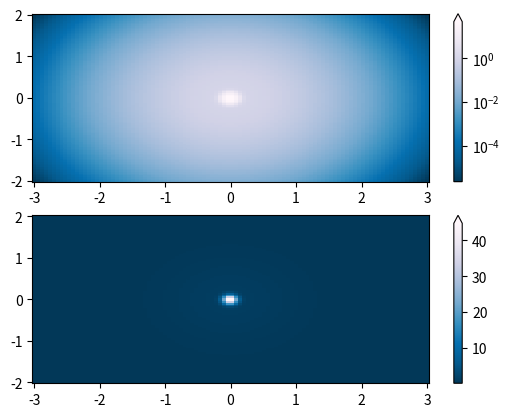
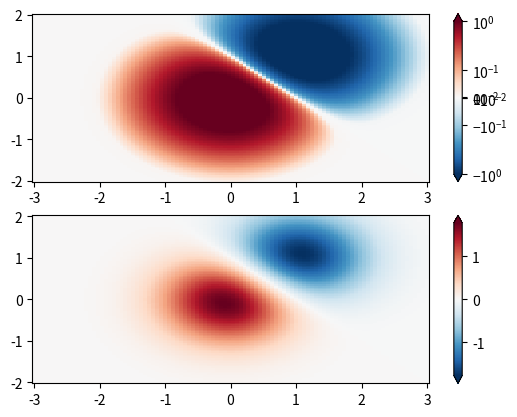
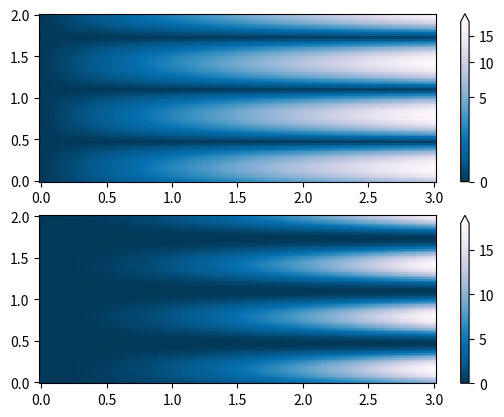
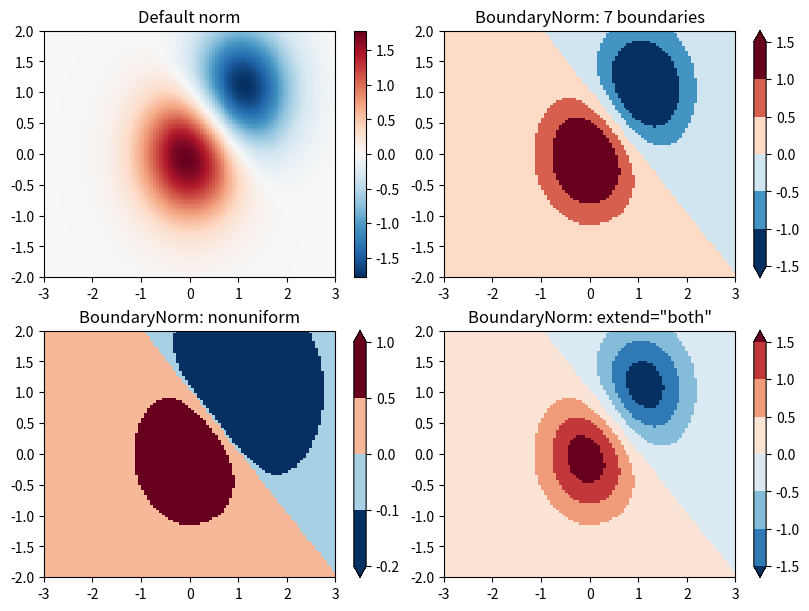
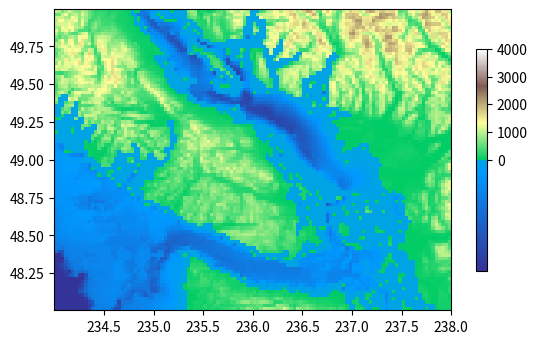
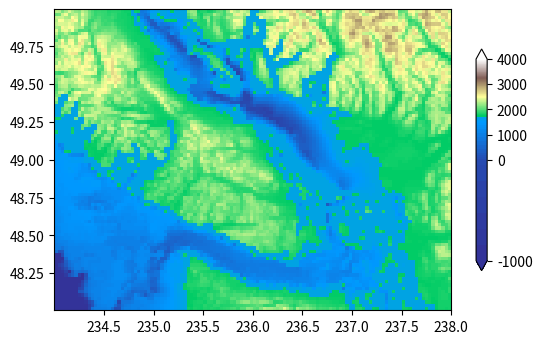

Here is the Python script that generated these plots, in order:
%matplotlib inline

import numpy as np
import matplotlib.pyplot as plt
import matplotlib.colors as colors
import matplotlib.cbook as cbook

N = 100
X, Y = np.mgrid[-3:3:complex(0, N), -2:2:complex(0, N)]

# A low hump with a spike coming out of the top right.  Needs to have
# z/colour axis on a log scale so we see both hump and spike.  linear
# scale only shows the spike.
Z1 = np.exp(-X**2 - Y**2)
Z2 = np.exp(-(X * 10)**2 - (Y * 10)**2)
Z = Z1 + 50 * Z2

fig, ax = plt.subplots(2, 1)

pcm = ax[0].pcolor(X, Y, Z,
                   norm=colors.LogNorm(vmin=Z.min(), vmax=Z.max()),
                   cmap='PuBu_r', shading='auto')
fig.colorbar(pcm, ax=ax[0], extend='max')

pcm = ax[1].pcolor(X, Y, Z, cmap='PuBu_r', shading='auto')
fig.colorbar(pcm, ax=ax[1], extend='max')
plt.show()

N = 100
X, Y = np.mgrid[-3:3:complex(0, N), -2:2:complex(0, N)]
Z1 = np.exp(-X**2 - Y**2)
Z2 = np.exp(-(X - 1)**2 - (Y - 1)**2)
Z = (Z1 - Z2) * 2

fig, ax = plt.subplots(2, 1)

pcm = ax[0].pcolormesh(X, Y, Z,
                       norm=colors.SymLogNorm(linthresh=0.03, linscale=0.03,
                                              vmin=-1.0, vmax=1.0, base=10),
                       cmap='RdBu_r', shading='auto')
fig.colorbar(pcm, ax=ax[0], extend='both')

pcm = ax[1].pcolormesh(X, Y, Z, cmap='RdBu_r', vmin=-np.max(Z), shading='auto')
fig.colorbar(pcm, ax=ax[1], extend='both')
plt.show()

N = 100
X, Y = np.mgrid[0:3:complex(0, N), 0:2:complex(0, N)]
Z1 = (1 + np.sin(Y * 10.)) * X**2

fig, ax = plt.subplots(2, 1)

pcm = ax[0].pcolormesh(X, Y, Z1, norm=colors.PowerNorm(gamma=0.5),
                       cmap='PuBu_r', shading='auto')
fig.colorbar(pcm, ax=ax[0], extend='max')

pcm = ax[1].pcolormesh(X, Y, Z1, cmap='PuBu_r', shading='auto')
fig.colorbar(pcm, ax=ax[1], extend='max')
plt.show()

N = 100
X, Y = np.meshgrid(np.linspace(-3, 3, N), np.linspace(-2, 2, N))
Z1 = np.exp(-X**2 - Y**2)
Z2 = np.exp(-(X - 1)**2 - (Y - 1)**2)
Z = ((Z1 - Z2) * 2)[:-1, :-1]

fig, ax = plt.subplots(2, 2, figsize=(8, 6), constrained_layout=True)
ax = ax.flatten()

# Default norm:
pcm = ax[0].pcolormesh(X, Y, Z, cmap='RdBu_r')
fig.colorbar(pcm, ax=ax[0], orientation='vertical')
ax[0].set_title('Default norm')

# Even bounds give a contour-like effect:
bounds = np.linspace(-1.5, 1.5, 7)
norm = colors.BoundaryNorm(boundaries=bounds, ncolors=256)
pcm = ax[1].pcolormesh(X, Y, Z, norm=norm, cmap='RdBu_r')
fig.colorbar(pcm, ax=ax[1], extend='both', orientation='vertical')
ax[1].set_title('BoundaryNorm: 7 boundaries')

# Bounds may be unevenly spaced:
bounds = np.array([-0.2, -0.1, 0, 0.5, 1])
norm = colors.BoundaryNorm(boundaries=bounds, ncolors=256)
pcm = ax[2].pcolormesh(X, Y, Z, norm=norm, cmap='RdBu_r')
fig.colorbar(pcm, ax=ax[2], extend='both', orientation='vertical')
ax[2].set_title('BoundaryNorm: nonuniform')

# With out-of-bounds colors:
bounds = np.linspace(-1.5, 1.5, 7)
norm = colors.BoundaryNorm(boundaries=bounds, ncolors=256, extend='both')
pcm = ax[3].pcolormesh(X, Y, Z, norm=norm, cmap='RdBu_r')
# The colorbar inherits the "extend" argument from BoundaryNorm.
fig.colorbar(pcm, ax=ax[3], orientation='vertical')
ax[3].set_title('BoundaryNorm: extend="both"')
plt.show()

dem = cbook.get_sample_data('topobathy.npz', np_load=True)
topo = dem['topo']
longitude = dem['longitude']
latitude = dem['latitude']

fig, ax = plt.subplots()
# make a colormap that has land and ocean clearly delineated and of the
# same length (256 + 256)
colors_undersea = plt.cm.terrain(np.linspace(0, 0.17, 256))
colors_land = plt.cm.terrain(np.linspace(0.25, 1, 256))
all_colors = np.vstack((colors_undersea, colors_land))
terrain_map = colors.LinearSegmentedColormap.from_list(
    'terrain_map', all_colors)

# make the norm:  Note the center is offset so that the land has more
# dynamic range:
divnorm = colors.TwoSlopeNorm(vmin=-500., vcenter=0, vmax=4000)

pcm = ax.pcolormesh(longitude, latitude, topo, rasterized=True, norm=divnorm,
                    cmap=terrain_map, shading='auto')
# Simple geographic plot, set aspect ratio beecause distance between lines of
# longitude depends on latitude.
ax.set_aspect(1 / np.cos(np.deg2rad(49)))
fig.colorbar(pcm, shrink=0.6)
plt.show()

class MidpointNormalize(colors.Normalize):
    def __init__(self, vmin=None, vmax=None, vcenter=None, clip=False):
        self.vcenter = vcenter
        colors.Normalize.__init__(self, vmin, vmax, clip)

    def __call__(self, value, clip=None):
        # I'm ignoring masked values and all kinds of edge cases to make a
        # simple example...
        x, y = [self.vmin, self.vcenter, self.vmax], [0, 0.5, 1]
        return np.ma.masked_array(np.interp(value, x, y))


fig, ax = plt.subplots()
midnorm = MidpointNormalize(vmin=-500., vcenter=0, vmax=4000)

pcm = ax.pcolormesh(longitude, latitude, topo, rasterized=True, norm=midnorm,
                    cmap=terrain_map, shading='auto')
ax.set_aspect(1 / np.cos(np.deg2rad(49)))
fig.colorbar(pcm, shrink=0.6, extend='both')
plt.show()